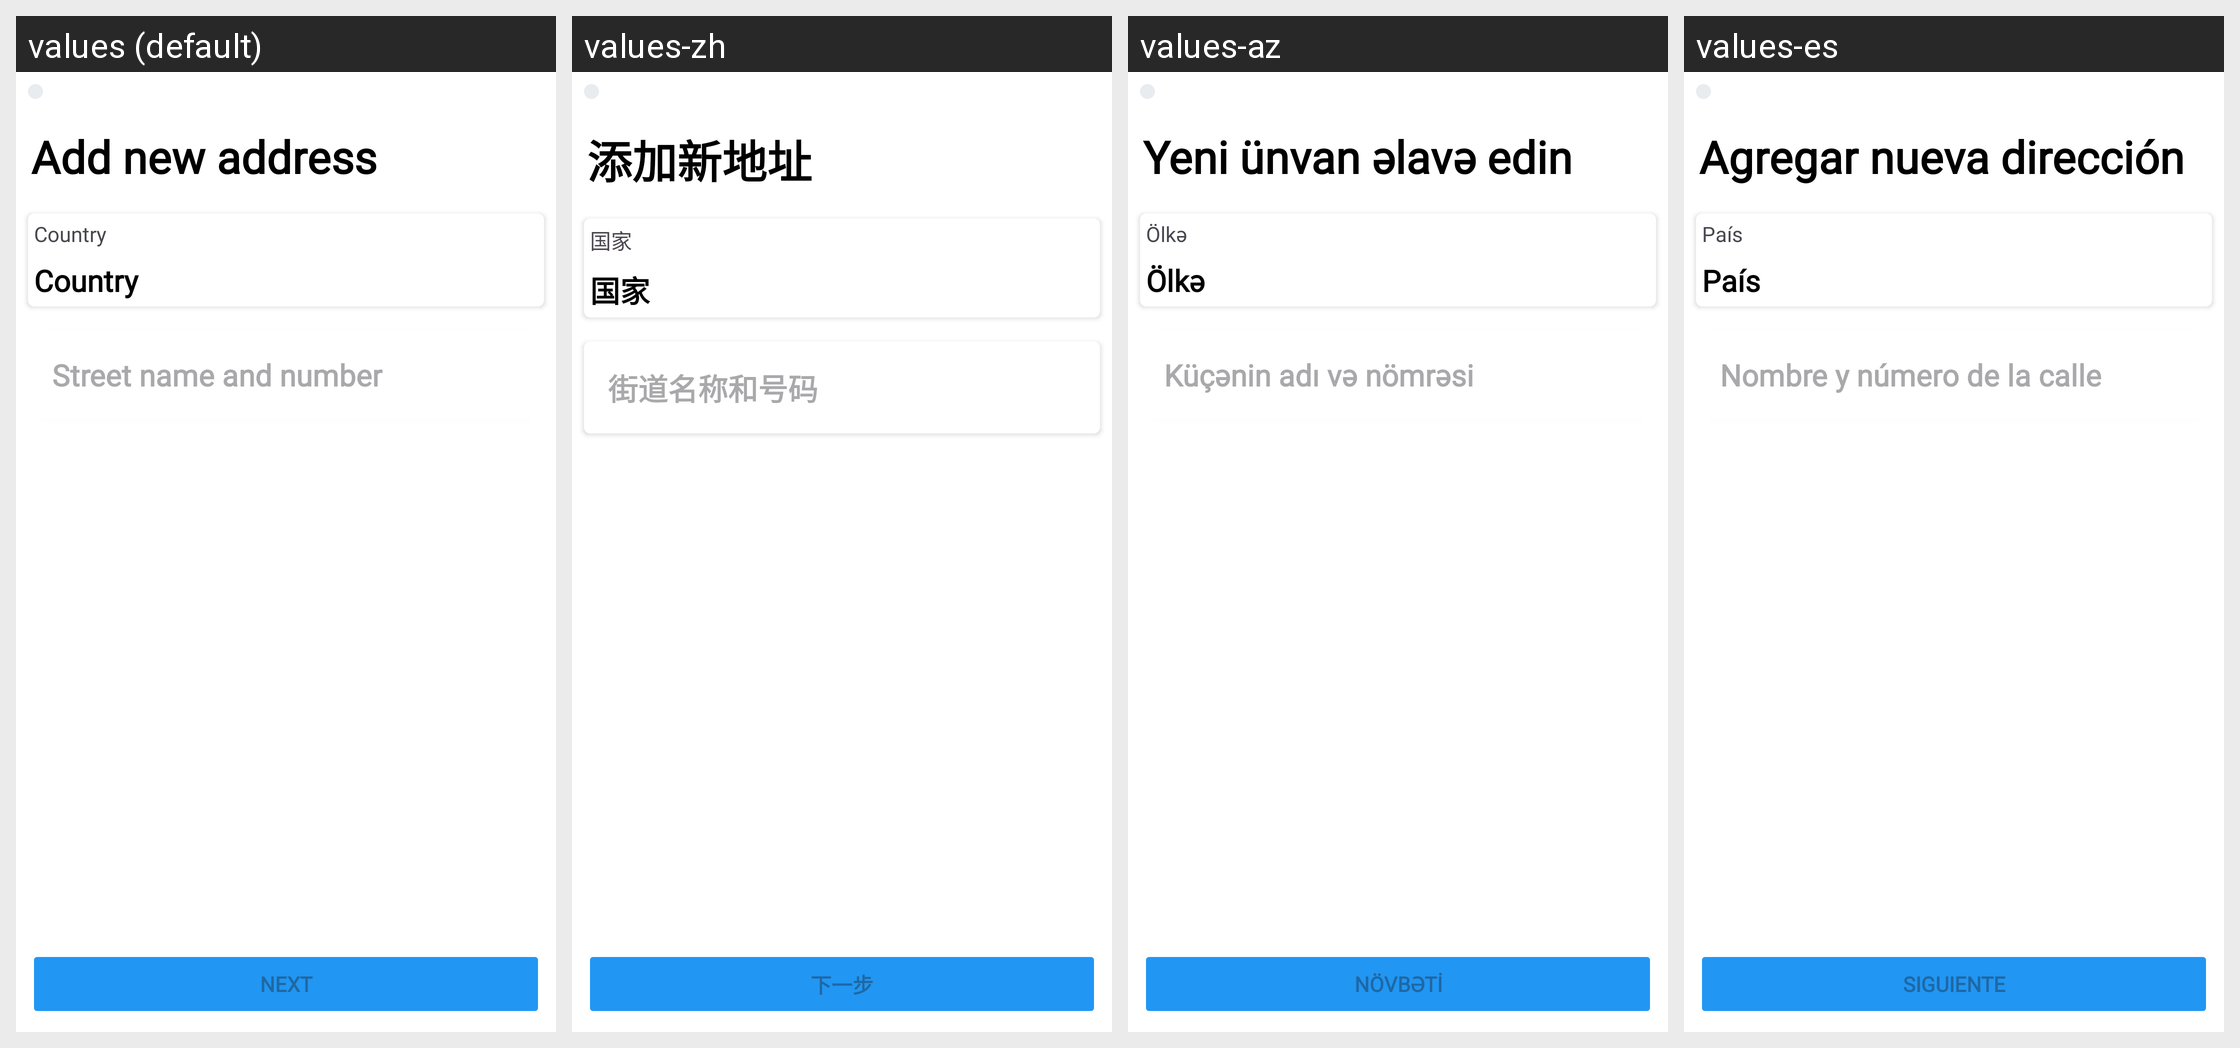

The same Android screen rendered under several of its app's locales, left to right. List the strings drawn on it with the default value and each locale's translation.
Android screen res/layout/fragment_new_address.xml rendered under 4 locales, left to right: values (default), values-zh, values-az, values-es. Device: Nexus 5 (rendered at 1080×1920; each locale shown at half size, 540×960, under a caption strip naming it); theme Theme.Folt.
Other locales in the repository, not shown: values-tr.
Strings drawn on this screen, with the default value and each locale's value (text and hints the layout hard-codes, and strings that could not be matched under every locale, appear in the picture but are not listed):

add_new_address
  values: Add new address
  values-zh: 添加新地址
  values-az: Yeni ünvan əlavə edin
  values-es: Agregar nueva dirección

country
  values: Country
  values-zh: 国家
  values-az: Ölkə
  values-es: País

street_address
  values: Street name and number
  values-zh: 街道名称和号码
  values-az: Küçənin adı və nömrəsi
  values-es: Nombre y número de la calle

next
  values: Next
  values-zh: 下一步
  values-az: Növbəti
  values-es: Siguiente
